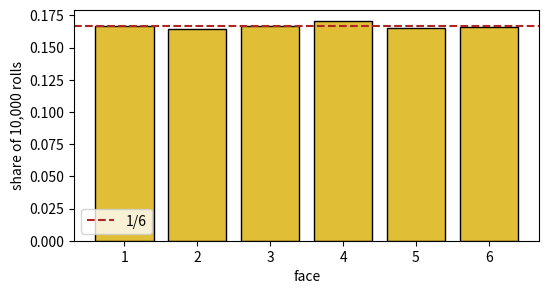

Reproduce this figure in Python.
import numpy as np
import pandas as pd
import matplotlib
matplotlib.use("Agg")
import matplotlib.pyplot as plt
print("numpy", np.__version__)

# Automatic check helper. Run this cell once. You do not need to read it.
_results = {}   # label -> True or False; running a check again replaces its old result
def check(label, value, expected, tol=0.01):
    try:
        import numpy as _np
        ok = bool(_np.all(_np.abs(_np.asarray(value, dtype=float) - _np.asarray(expected, dtype=float)) <= tol))
    except Exception:
        ok = False
    _results[label] = ok
    print(("OK       " if ok else "NOT YET  ") + label)
def show_checks(total=None):
    # total = how many checks this notebook has; a skipped or crashed cell still counts as NOT YET
    k = sum(_results.values()); n = max(total or 0, len(_results))
    print("All %d checks pass" % n if k == n and n else "%d of %d checks pass" % (k, n))

faces = np.arange(1, 7)
sums = np.add.outer(faces, faces)      # 6 by 6 table of sums
print(sums)

# Hint: comparing the table with a number gives True or False for each cell. Count the True cells.
count7 = None  # your code here
p7 = None  # your code here: the share of all 36 outcomes
p_2_or_12 = None  # your code here: the share of outcomes that give the smallest or the largest sum
check("number of outcomes with sum 7", count7, 6, 0)
check("P(sum is 7)", p7, 1/6, 0.0001)
check("P(sum is 2 or 12)", p_2_or_12, 2/36, 0.0001)

print("P(sum is 8) =", round((sums == 8).sum() / 36, 4))

x = np.arange(1, 7)                 # the six faces
p = np.full(6, 1 / 6)                 # each face has probability 1/6
# Hint: weight each face by its probability and add up. For the variance, weight each squared distance from E(X) the same way. The standard deviation is the square root of the variance.
e_x = None  # your code here
var_x = None  # your code here
sd_x = None  # your code here
check("E(X) of a fair die", e_x, 3.5, 0.0001)
check("Var(X) of a fair die", var_x, 35/12, 0.0001)
check("standard deviation of a fair die", sd_x, (35/12) ** 0.5, 0.0001)

p_loaded = np.array([0.1, 0.1, 0.1, 0.1, 0.1, 0.5])
print("probabilities add up to", p_loaded.sum(), "and E(X) =", (x * p_loaded).sum())

# These 60 rolls came from np.random.default_rng(13).integers(1, 7, size=60). They are typed in so the spreadsheet has the same rolls.
rolls60 = np.array([6, 6, 5, 6, 1, 5, 6, 2, 2, 1, 5, 6, 4, 4, 5, 1, 6, 6, 1, 6, 6, 2, 3, 5, 6, 1, 4, 3, 3, 5, 5, 3, 6, 4, 6, 1, 6, 5, 4, 3, 2, 2, 2, 5, 3, 6, 3, 4, 3, 5, 3, 6, 4, 1, 6, 4, 5, 6, 2, 1])
print(len(rolls60), "rolls; faces 1 to 6 appeared", np.bincount(rolls60, minlength=7)[1:], "times")

# Hint: numpy arrays have methods for the mean and the variance. The rolls are a sample, so pass ddof=1 to the variance (divide by n - 1). The 10,000 rolls are already in the array big.
mean60 = None  # your code here
var60 = None  # your code here
rng = np.random.default_rng(13)
big = rng.integers(1, 7, size=10000)
mean_big, var_big = None, None  # your code here
check("mean of the 60 fixed rolls", mean60, 3.9667, 0.0001)
check("sample variance of the 60 fixed rolls (n - 1)", var60, 3.1853, 0.0001)
check("mean of 10,000 rolls is near 3.5", mean_big, 3.5, 0.05)
check("sample variance of 10,000 rolls is near 2.9167", var_big, 35/12, 0.05)

freq = np.bincount(big, minlength=7)[1:] / len(big)
plt.figure(figsize=(6, 3))
plt.bar(np.arange(1, 7), freq, color="#E0BE36", edgecolor="black")
plt.axhline(1 / 6, color="#AE2525", linestyle="--", label="1/6")
plt.xlabel("face")
plt.ylabel("share of 10,000 rolls")
plt.legend()
plt.savefig("s13_dice.png", dpi=80)
print(np.round(freq, 3))

small = np.random.default_rng(13).integers(1, 7, size=100)
print(small.mean(), small.var(ddof=1))

words = ["tea", "coffee", "water", "milk", "soup"]
logits = np.array([3.0, 2.6, 1.9, 1.2, 0.4])
# Hint: use the stable softmax from Session 12 on the logits. np.log is ln. Weight each surprise by its probability and add.
p_next = None  # your code here
surprise = None  # your code here: -ln of each probability
e_surp = None  # your code here
check("probability of tea", None if p_next is None else p_next[0], 0.4459, 0.0005)
check("probabilities add up to 1", None if p_next is None else p_next.sum(), 1, 0.000001)
check("expected surprise in nats", e_surp, 1.3093, 0.0005)

logits2 = logits.copy()
logits2[4] = 3.0
e2 = np.exp(logits2 - logits2.max())
p2 = e2 / e2.sum()
print(dict(zip(words, np.round(p2, 4))), "expected surprise:", round(float((p2 * -np.log(p2)).sum()), 4))

data = pd.DataFrame({"hours": [1, 2, 3, 5, 6, 7], "score": [4, 2, 8, 5, 7, 10]})
print(data)
x = data["hours"].to_numpy(dtype=float)
y = data["score"].to_numpy(dtype=float)
print("means:", x.mean(), y.mean())

# Hint: for every row multiply the distance of x from its mean by the distance of y from its mean. Add the products and divide by n - 1.
cov_xy = None  # your code here
var_x2 = None  # your code here: sample variance, ddof=1
var_y = None  # your code here
corr = None  # your code here: covariance divided by both standard deviations
cov_pop = None  # your code here: the same products, divided by n instead
check("sample covariance of x and y (n - 1)", cov_xy, 5, 0.0001)
check("sample variance of x", var_x2, 5.6, 0.0001)
check("sample variance of y", var_y, 8.4, 0.0001)
check("correlation of x and y", corr, 0.7290, 0.0005)
check("population covariance (divide by n)", cov_pop, 25/6, 0.0001)

y_rev = y[::-1]
print("sample covariance:", np.cov(x, y_rev)[0, 1])
print("correlation:", np.corrcoef(x, y_rev)[0, 1])

show_checks(18)
